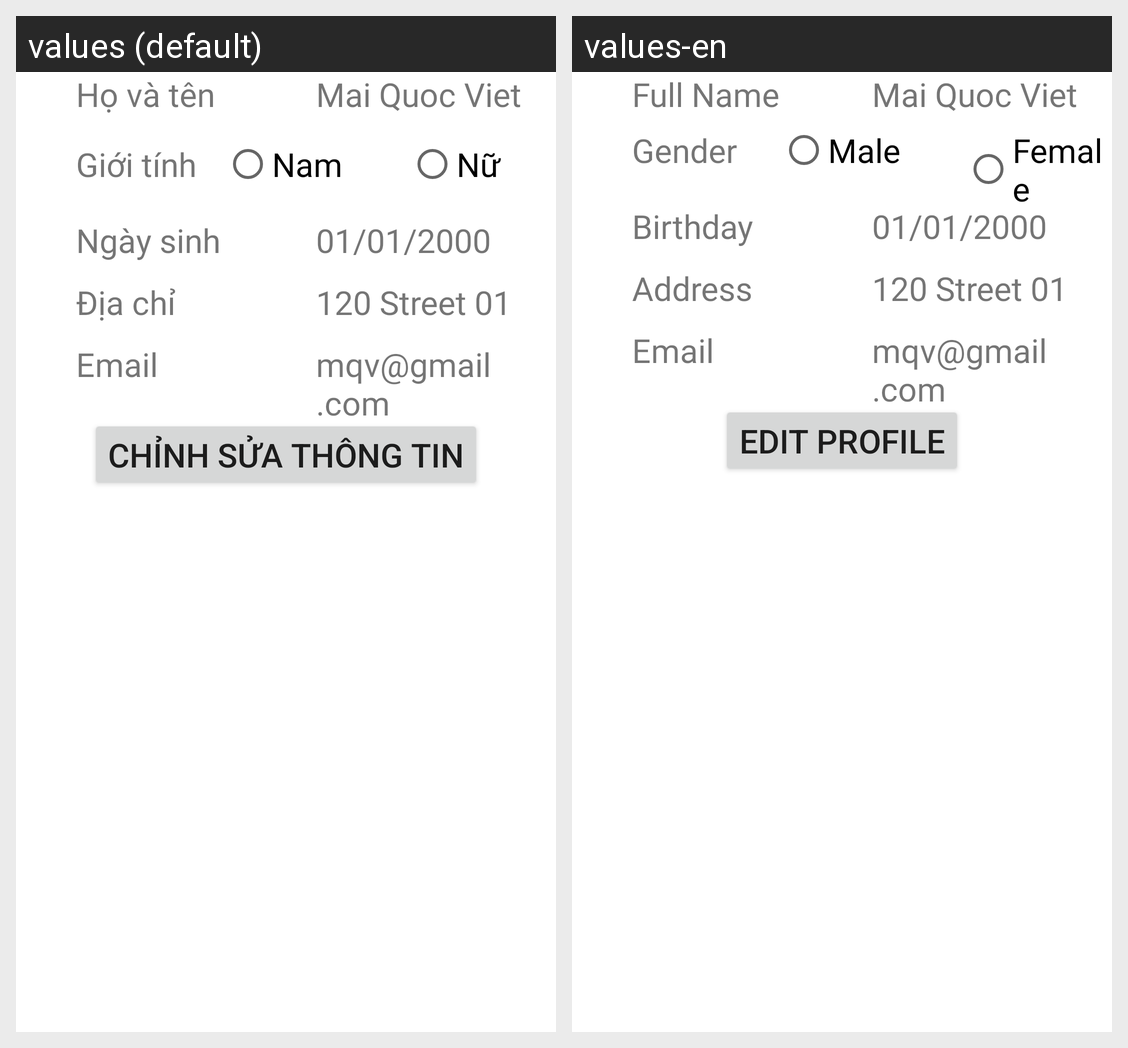

The Android screen above is rendered under two locales of the same app. Produce the string resources it draws, with the default and per-locale values.
Android screen res/layout/fragment_user_info.xml rendered under 2 locales, left to right: values (default), values-en. Device: Nexus 5 (rendered at 1080×1920; each locale shown at half size, 540×960, under a caption strip naming it); theme NoActionBar.
Strings drawn on this screen, with the default value and each locale's value (text and hints the layout hard-codes, and strings that could not be matched under every locale, appear in the picture but are not listed):

full_name
  values: Họ và tên
  values-en: Full Name

gender
  values: Giới tính
  values-en: Gender

male
  values: Nam
  values-en: Male

female
  values: Nữ
  values-en: Female

birthday
  values: Ngày sinh
  values-en: Birthday

address
  values: Địa chỉ
  values-en: Address

email
  values: Email
  values-en: Email

edit
  values: Chỉnh Sửa Thông Tin
  values-en: Edit Profile
